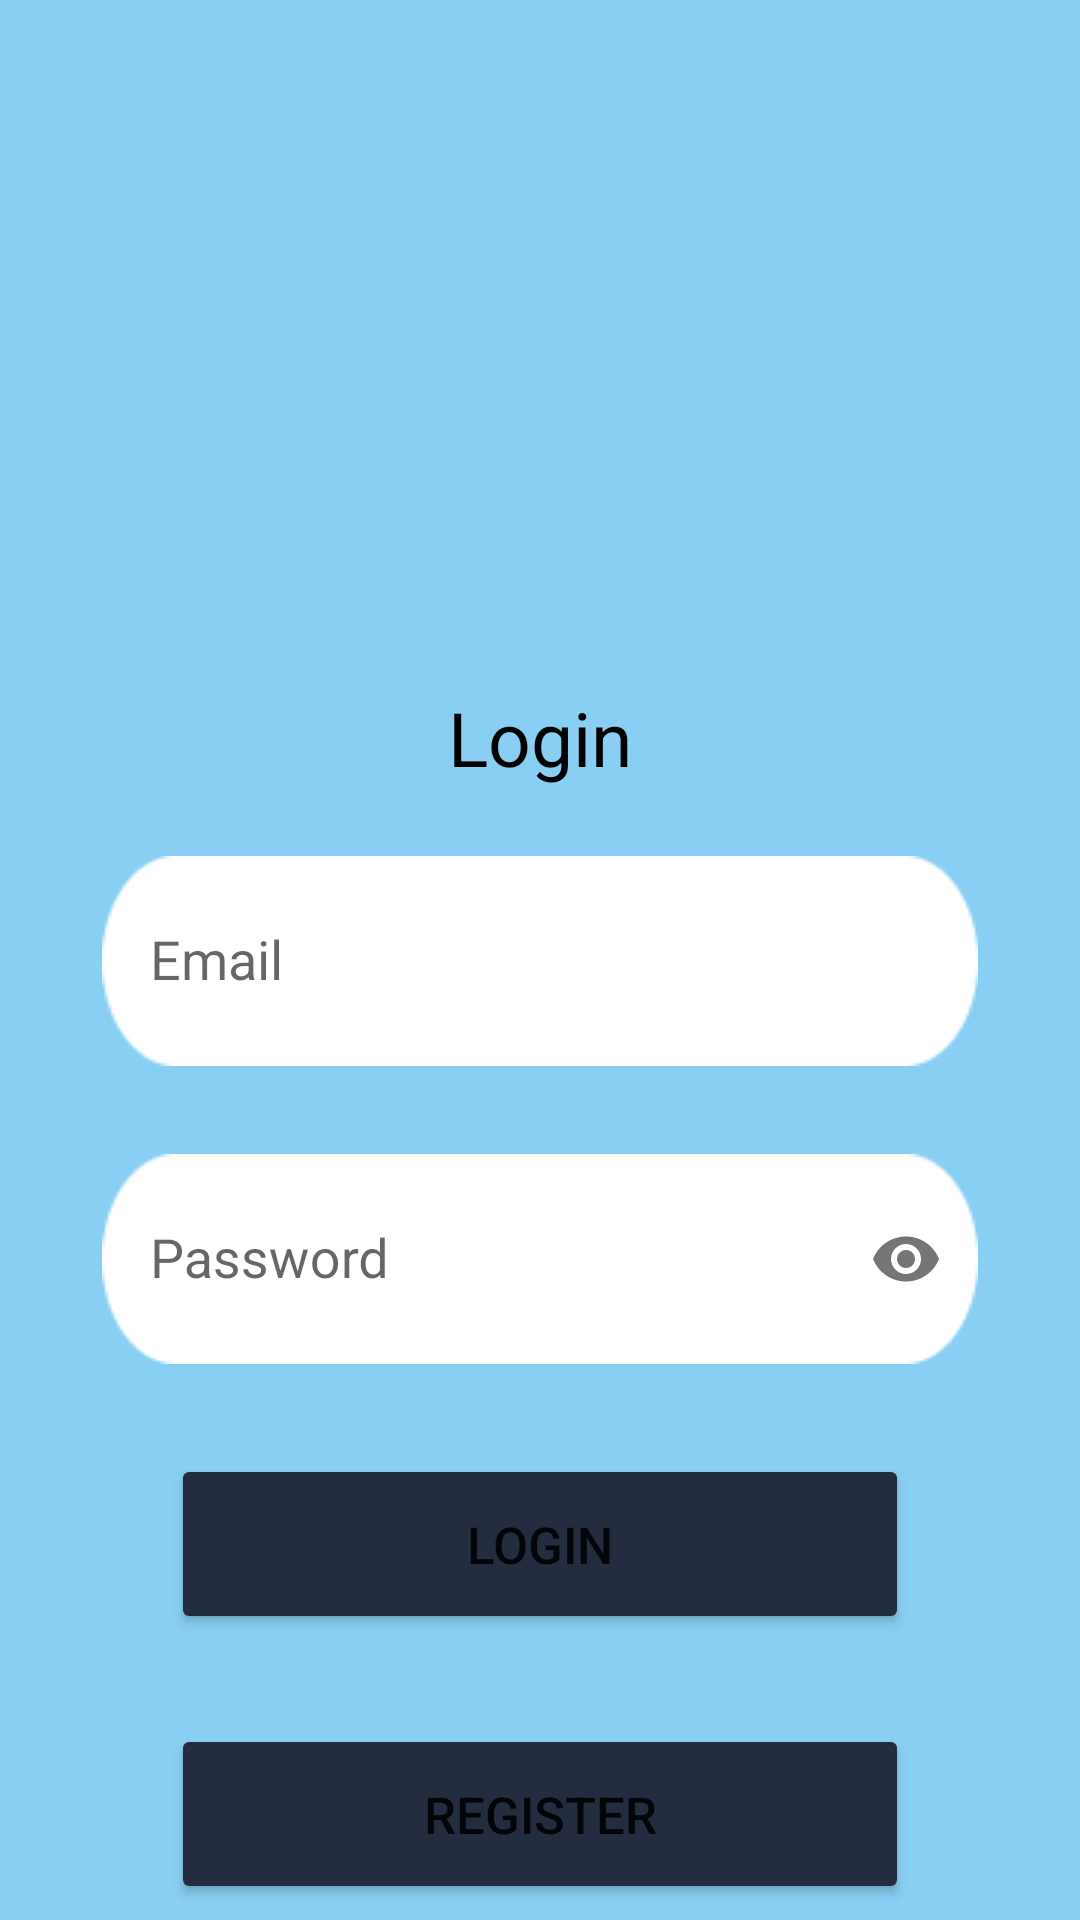

The Android layout XML behind this screen, and the referenced resources:
<!-- AndroidManifest.xml: application theme Theme.PAMUTS -->
<!-- res/layout/login_screen.xml -->
<?xml version="1.0" encoding="utf-8"?>
<androidx.constraintlayout.widget.ConstraintLayout xmlns:android="http://schemas.android.com/apk/res/android"
    xmlns:app="http://schemas.android.com/apk/res-auto"
    xmlns:tools="http://schemas.android.com/tools"
    style="@style/LoginBasedStyle"
    tools:context=".LoginActivity">

    <TextView
        android:id="@+id/loginLabel"
        android:text="@string/login_text"
        style="@style/LoginLabelStyle"
        app:layout_constraintBottom_toTopOf="@+id/emailLayout"
        app:layout_constraintEnd_toEndOf="parent"
        app:layout_constraintHorizontal_bias="0.5"
        app:layout_constraintStart_toStartOf="parent"
        app:layout_constraintTop_toTopOf="parent"
        app:layout_constraintVertical_bias="0.93" />

    <com.google.android.material.textfield.TextInputLayout
        android:id="@+id/emailLayout"
        style="@style/LoginTextInputOuterFieldStyle"
        android:layout_width="@dimen/form_layout_width"
        android:layout_height="wrap_content"
        android:layout_marginHorizontal="@dimen/username_login_marginHorizontal"
        android:layout_marginTop="@dimen/username_login_marginTop"
        app:layout_constraintEnd_toEndOf="parent"
        app:layout_constraintStart_toStartOf="parent"
        app:layout_constraintTop_toTopOf="parent"
        app:layout_constraintHorizontal_bias="0.5">

        <com.google.android.material.textfield.TextInputEditText
            android:id="@+id/emailEt"
            style="@style/LoginTextInputInnerFieldStyle"
            android:layout_width="match_parent"
            android:layout_height="@dimen/input_layoutHeight"
            android:textSize="@dimen/input_textSize"
            android:hint="@string/email_hint"
            android:inputType="textEmailAddress"
            android:background="@drawable/container"/>
    </com.google.android.material.textfield.TextInputLayout>

    <com.google.android.material.textfield.TextInputLayout
        android:id="@+id/passwordLayout"
        style="@style/LoginTextInputOuterFieldStyle"
        android:layout_width="@dimen/form_layout_width"
        android:layout_height="wrap_content"
        android:layout_marginHorizontal="@dimen/password_login_marginHorizontal"
        android:layout_marginTop="@dimen/password_login_marginTop"
        app:layout_constraintEnd_toEndOf="parent"
        app:layout_constraintStart_toStartOf="parent"
        app:layout_constraintHorizontal_bias="0.5"
        app:layout_constraintTop_toBottomOf="@id/emailLayout"
        app:passwordToggleEnabled="true">

        <com.google.android.material.textfield.TextInputEditText
            android:id="@+id/passET"
            style="@style/LoginTextInputInnerFieldStyle"
            android:layout_width="match_parent"
            android:layout_height="@dimen/input_layoutHeight"
            android:textSize="@dimen/input_textSize"
            android:hint="@string/password_hint"
            android:inputType="textPassword"
            android:background="@drawable/container" />

    </com.google.android.material.textfield.TextInputLayout>

    <Button
        android:id="@+id/login_button"
        android:text="@string/login_text"
        android:layout_width="@dimen/button_layout_width"
        android:layout_height="@dimen/button_layout_height"
        android:layout_marginTop="@dimen/login_button_marginTop"
        android:backgroundTint="@color/darken_blue"
        android:textSize="@dimen/button_textSize"
        app:cornerRadius="@dimen/button_cornerRadius"
        app:layout_constraintEnd_toEndOf="parent"
        app:layout_constraintHorizontal_bias="0.5"
        app:layout_constraintStart_toStartOf="parent"
        app:layout_constraintTop_toBottomOf="@+id/passwordLayout" />

    <Button
        android:id="@+id/register_button"
        android:text="@string/register_text"
        android:layout_width="@dimen/button_layout_width"
        android:layout_height="@dimen/button_layout_height"
        android:layout_marginTop="@dimen/register_button_marginTop"
        android:backgroundTint="@color/darken_blue"
        android:textSize="@dimen/button_textSize"
        app:cornerRadius="@dimen/button_cornerRadius"
        app:layout_constraintBottom_toBottomOf="parent"
        app:layout_constraintEnd_toEndOf="parent"
        app:layout_constraintHorizontal_bias="0.5"
        app:layout_constraintStart_toStartOf="parent"
        app:layout_constraintTop_toBottomOf="@+id/login_button"
        app:layout_constraintVertical_bias="0" />
</androidx.constraintlayout.widget.ConstraintLayout>
<!-- resources referenced by this layout -->
<resources>
  <color name="darken_blue">#232D3F</color>
  <dimen name="button_cornerRadius">20dp</dimen>
  <dimen name="button_layout_height">60dp</dimen>
  <dimen name="button_layout_width">246dp</dimen>
  <dimen name="button_textSize">17sp</dimen>
  <dimen name="form_layout_width">292dp</dimen>
  <dimen name="input_layoutHeight">70dp</dimen>
  <dimen name="input_textSize">18sp</dimen>
  <dimen name="login_button_marginTop">30dp</dimen>
  <dimen name="password_login_marginHorizontal">16dp</dimen>
  <dimen name="password_login_marginTop">24dp</dimen>
  <dimen name="register_button_marginTop">30dp</dimen>
  <dimen name="username_login_marginHorizontal">16dp</dimen>
  <dimen name="username_login_marginTop">280dp</dimen>
  <!-- drawable container: png bitmap (drawable, 3927 bytes) -->
  <string name="email_hint">Email</string>
  <string name="login_text">Login</string>
  <string name="password_hint">Password</string>
  <string name="register_text">Register</string>
  <style name="LoginBasedStyle">
          <item name="android:layout_width">match_parent</item>
          <item name="android:layout_height">match_parent</item>
          <item name="android:background">@color/light_blue</item>
      </style>
  <style name="LoginLabelStyle">
          <item name="android:layout_width">wrap_content</item>
          <item name="android:layout_height">wrap_content</item>
          <item name="android:textSize">25sp</item>
          <item name="android:textColor">@color/black</item>
      </style>
  <style name="LoginTextInputInnerFieldStyle" parent="Widget.MaterialComponents.TextInputLayout.OutlinedBox">
          <item name="android:layout_width">match_parent</item>
          <item name="android:layout_height">wrap_content</item>
          <item name="android:textColor">@color/black</item>
          <item name="android:textColorHint">@color/black</item>
          <item name="android:maxLines">1</item>
          <item name="android:textSize">14sp</item>
          <item name="android:singleLine">true</item>
      </style>
  <style name="LoginTextInputOuterFieldStyle" parent="Widget.MaterialComponents.TextInputLayout.OutlinedBox.Dense">
          <item name="android:layout_width">match_parent</item>
          <item name="android:layout_height">wrap_content</item>
          <item name="android:layout_marginTop">15dp</item>
          <item name="android:layout_marginBottom">15dp</item>
      </style>
  <style name="Theme.PAMUTS" parent="Theme.MaterialComponents.DayNight.DarkActionBar">
          
          <item name="colorPrimary">@color/black</item>
          <item name="colorPrimaryVariant">@color/purple_700</item>
          <item name="colorOnPrimary">@color/white</item>
          
          <item name="colorSecondary">@color/black</item>
          <item name="colorSecondaryVariant">@color/black</item>
          <item name="colorOnSecondary">@color/black</item>
          
          <item name="android:statusBarColor">@color/light_blue</item>
          
      </style>
  <color name="light_blue">#89CFF3</color>
  <color name="black">#FF000000</color>
  <color name="purple_700">#FF3700B3</color>
  <color name="white">#FFFFFFFF</color>
</resources>
